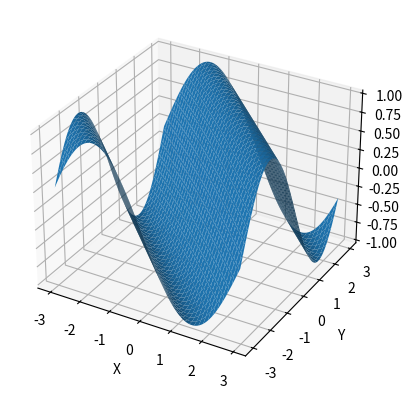

This figure's Python source:
import numpy as np
import matplotlib.pyplot as plt


def dirac(inp):
    return np.where(inp == 0, np.inf, 0)


def discrete_dirac(inp):
    return np.where(inp == 0, 1, 0)


def rect(x):
    return np.where(abs(x) < 0.5, 1, 0) + np.where(abs(x) == 0.5, 0.5, 0)


def item_a():
    print(dirac(np.array(list(range(-2, 3)))))


def item_b():
    n = np.arange(-10, 11, 1)
    d = discrete_dirac(n)
    plt.xticks(n)
    plt.stem(n, d)
    plt.xlabel('n')
    plt.ylabel('dirac(n)')
    plt.show()


def item_c():
    x = np.arange(-5, 5.1, 0.1)
    y = rect(x)
    plt.plot(x, y)
    plt.xlabel('x')
    plt.ylabel('rect(x)')
    plt.show()


def item_d():
    x = np.arange(-5 * np.pi, 5 * np.pi, 0.1)
    y = np.sinc(np.pi * x / 2) * 2 / np.pi
    plt.plot(x, y)
    plt.xlabel('x')
    plt.ylabel('function(x)')
    plt.show()


def item_e():
    u0 = 1
    u1 = 1
    x, y = np.meshgrid(np.arange(-3, 3, 0.05), np.arange(-3, 3, 0.05))
    z = np.sin(u0 * x + u1 * y)
    fig = plt.figure()
    ax = fig.add_subplot(111, projection='3d')
    ax.plot_surface(x, y, z)
    ax.set_xlabel('X')
    ax.set_ylabel('Y')
    ax.set_zlabel('Z')
    plt.show()


if __name__ == "__main__":
    # item_a()
    # item_b()
    # item_c()
    # item_d()
    item_e()
